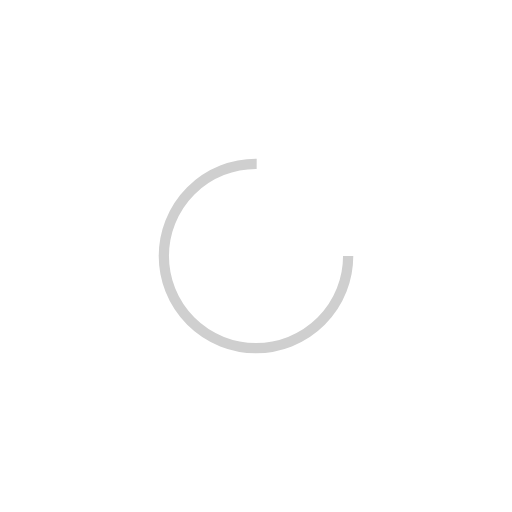
t = 0.00 s
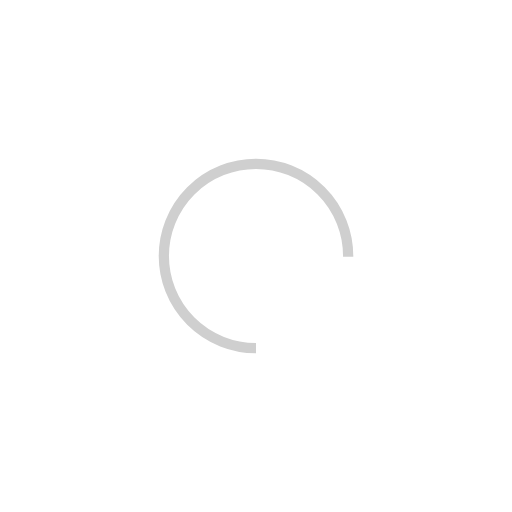
t = 0.25 s
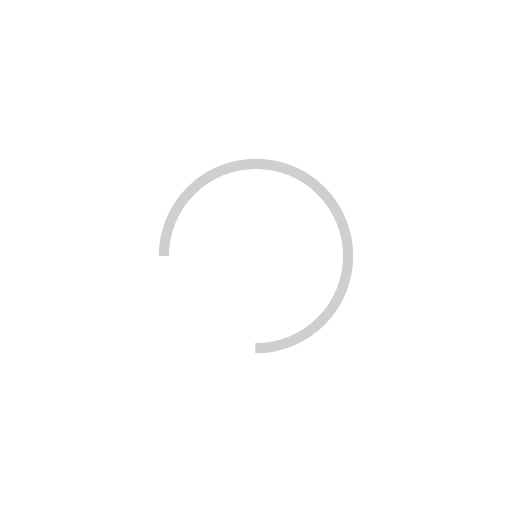
t = 0.50 s
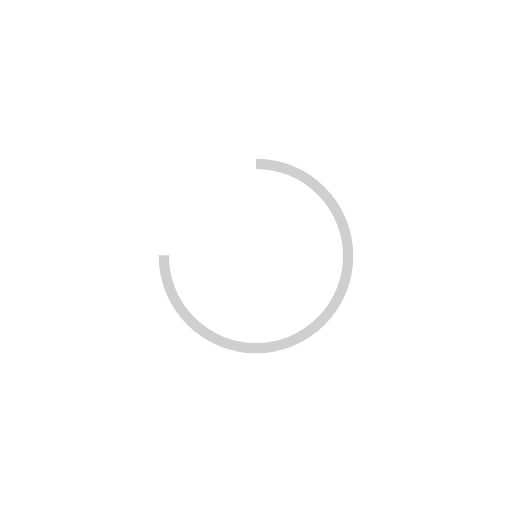
t = 0.75 s

The animated SVG that drew these frames (rendered in a browser with its animation timeline set to each time). Animation: 1 SMIL element (animateTransform=1); one cycle of 1.00 s, repeats indefinitely.

<?xml version="1.0" encoding="utf-8"?>
<svg xmlns="http://www.w3.org/2000/svg" xmlns:xlink="http://www.w3.org/1999/xlink" style="margin: auto; display: block; shape-rendering: auto; animation-play-state: running; animation-delay: 0s;" width="200px" height="200px" viewBox="0 0 100 100" preserveAspectRatio="xMidYMid">
<circle cx="50" cy="50" fill="none" stroke="#cfcfcf" stroke-width="2" r="18" stroke-dasharray="84.82300164692441 30.274333882308138" style="animation-play-state: running; animation-delay: 0s;">
  <animateTransform attributeName="transform" type="rotate" repeatCount="indefinite" dur="1s" values="0 50 50;360 50 50" keyTimes="0;1" style="animation-play-state: running; animation-delay: 0s;"></animateTransform>
</circle>
<!-- [ldio] generated by https://loading.io/ --></svg>
